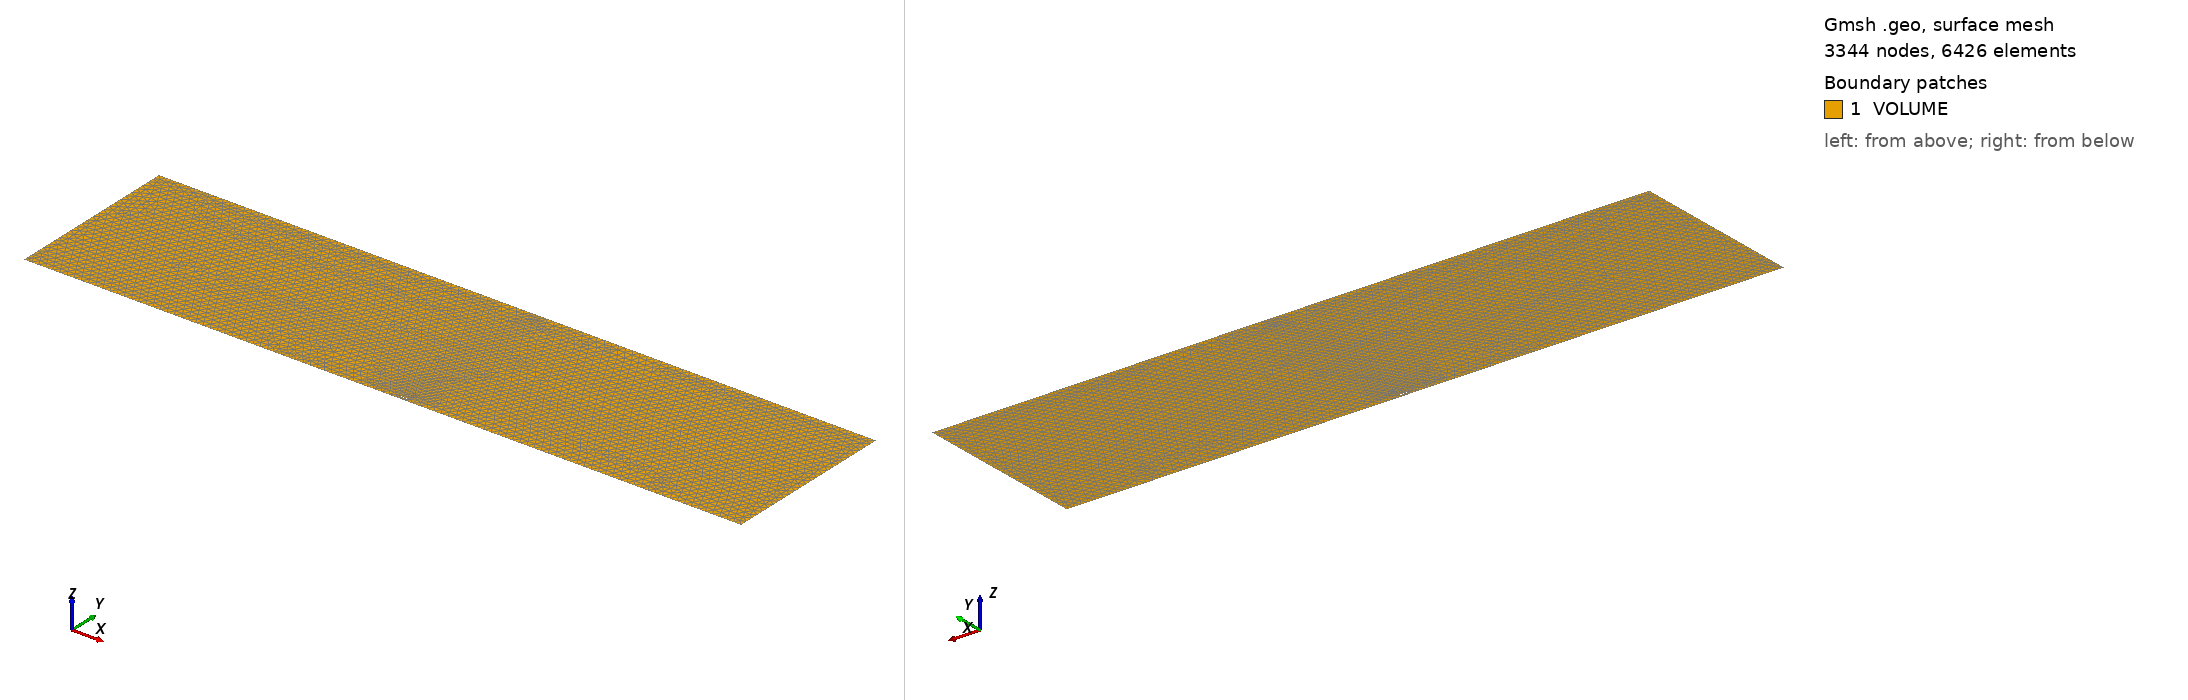

Gmsh geometry script, surface-meshed: 3344 nodes, 6426 surface elements. Boundary patches (legend numbers): 1 VOLUME. Left view from above one corner, right view from below the opposite corner. Legend entries are the model's physical surfaces. The drawing asked Gmsh for element sizes between 1% and 20% of the model's largest extent; the script's own settings can give other sizes.

=== Conv.geo (drawn) ===
SetFactory('OpenCASCADE');
h = 0.1;
H = 1;
h_conv = 0.05;
Point(1) = {2.3722230241392315, 0.6148540515203219, 0, h_conv};
Point(2) = {3.9938058171675443, 0.4729839401616398, 0, h_conv};
Point(3) = {2.3722230241392315, 0.6248540515203219, 0, h_conv};
Point(4) = {3.9938058171675443, 0.6248540515203219, 0, h_conv};
Line(1) = {1, 2};
Line(2) = {2, 4};
Line(3) = {3, 4};
Point(5) = {3.9938058171675443, 0, 0, h_conv};
Point(6) = {62.83185307179586, 0, 0, H};
Point(7) = {62.83185307179586, 30.742702576016093, 0, H};
Point(8) = {-62.83185307179586, 30.742702576016093, 0, H};
Point(9) = {-62.83185307179586, 0, 0, H};
Point(10) = {2.3722230241392315,0, 0, h_conv};
Point(11) = {3.9938058171675443,30.742702576016093, 0, H};
Point(12) = {2.3722230241392315,30.742702576016093, 0, H};
Point(13) = {-62.83185307179586,0.6248540515203219, 0, H};
Point(14) = {-62.83185307179586,0.6148540515203219, 0,H};
Point(15) = {2.3772230241392314, 0.6198540515203219, 0, h_conv};
Circle(4) = {1, 15, 3};
Line(5) = {5, 6};
Line(6) = {6, 7};
Line(7) = {7, 11};
Line(8) = {11, 12};
Line(9) = {12, 8};
Line(10) = {8,13 };
Line(11) = {13,14 };
Line(12) = {14,9 };
Line(13) = {9,10 };
Line(14) = {10,5 };
Line Loop(1) = {-1,4,3,-2};
Line Loop(4) = {5,6,7,8,9,10,11,12,13,14};
Plane Surface(1) = {4,1};
Physical Surface('VOLUME') = {1};
Physical Line('inlet') = {10,11,12};
Physical Line('lower wall') = {13,14,5};
Physical Line('CONVERGENT') = {-1,4,3,-2};
Physical Line('outlet') = {6,7,8,9};
